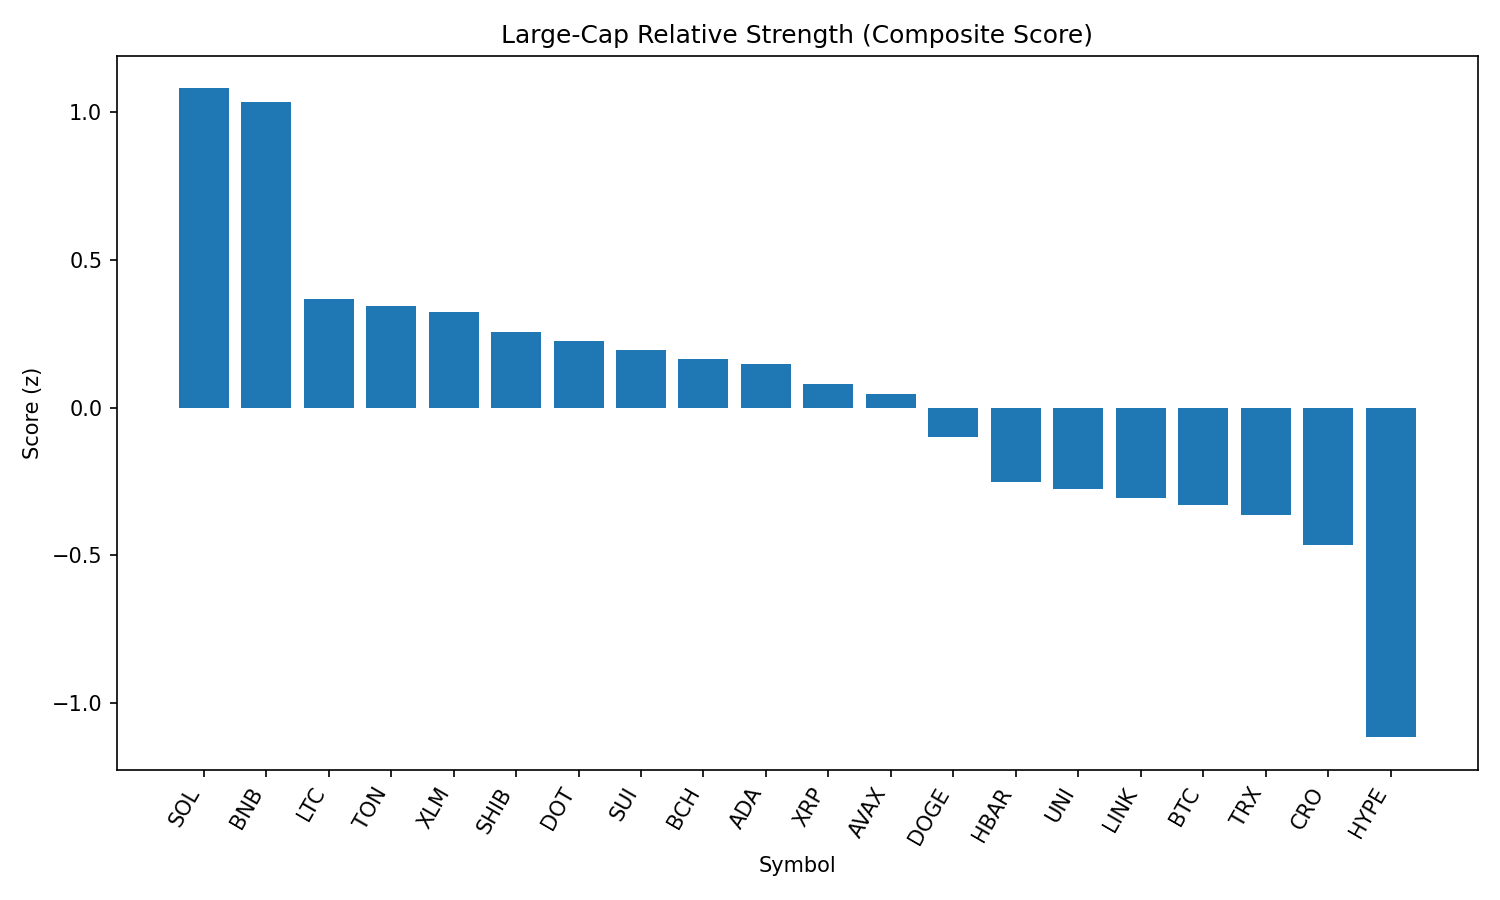

Data behind this chart, as committed beside it:
rank, name, symbol, price, pct_1h, pct_24h, pct_7d, pct_1h_vs_btc, pct_24h_vs_btc, pct_7d_vs_btc, market_cap_rank, market_cap, volume_usd, score
1, Solana, SOL, 209.7, -0.3448, -1.968, 16.03, 1.221, 1.538, 19.21, 6, 113412787033, 13821227329, 1.08
2, BNB, BNB, 859.4, -0.3468, -1.173, 0.8435, 1.219, 2.333, 4.027, 5, 119414063439, 1597299409, 1.035
3, Litecoin, LTC, 110, -0.6869, -3.353, -4.076, 0.8789, 0.1522, -0.8918, 27, 8386659314, 542901643, 0.3672
4, Toncoin, TON, 3.06, -0.584, -3.976, -5.406, 0.9818, -0.471, -2.223, 29, 7849357012, 239009555, 0.3451
5, Stellar, XLM, 0.3612, -0.1059, -6.601, -7.537, 1.46, -3.095, -4.353, 20, 11335055357, 396559256, 0.3248
6, Shiba Inu, SHIB, 1.217e-05, -0.764, -3.908, 0.1656, 0.8018, -0.402, 3.349, 30, 7167790069, 226264635, 0.2557
7, Polkadot, DOT, 3.81, -0.701, -4.57, 2.198, 0.8648, -1.064, 5.382, 34, 5803900665, 432398347, 0.2262
8, Sui, SUI, 3.32, -0.5764, -5.299, -0.6894, 0.9894, -1.793, 2.494, 19, 11638831931, 1417388778, 0.1945
9, Bitcoin Cash, BCH, 532.2, -0.7642, -4.237, -4.087, 0.8016, -0.7318, -0.9033, 21, 10592046469, 331624294, 0.1659
10, Cardano, ADA, 0.8295, -0.6983, -4.918, -1.168, 0.8675, -1.412, 2.015, 11, 30263790794, 1827890077, 0.1469
11, XRP, XRP, 2.85, -0.7312, -5.394, 1.249, 0.8346, -1.888, 4.433, 3, 169368683618, 7408131473, 0.08046
12, Avalanche, AVAX, 23.7, -1.042, -4.085, 5.496, 0.5239, -0.5791, 8.68, 22, 10001874928, 809526178, 0.04533
13, Dogecoin, DOGE, 0.215, -1.166, -4.165, 2.098, 0.3994, -0.6594, 5.281, 9, 32387399699, 2234858392, -0.1
14, Hedera, HBAR, 0.2265, -1.03, -5.594, -2.55, 0.5358, -2.089, 0.6334, 24, 9600419027, 377497286, -0.2515
15, Uniswap, UNI, 9.57, -1.223, -4.496, -5.885, 0.343, -0.9901, -2.701, 35, 5738635597, 363906648, -0.2757
16, Chainlink, LINK, 23.43, -0.593, -8.184, -5.57, 0.9729, -4.678, -2.386, 13, 15891272441, 2425002050, -0.3052
17, Bitcoin, BTC, 108783, -1.566, -3.506, -3.184, 0.0, 0.0, 0.0, 1, 2166939727328, 45027051363, -0.3309
18, TRON, TRX, 0.3346, -1.511, -3.508, -5.838, 0.05502, -0.002422, -2.654, 10, 31674513904, 1042874204, -0.3643
19, Cronos, CRO, 0.2909, -0.8432, -14.07, 98.29, 0.7227, -10.56, 101.5, 23, 9751924197, 1168822089, -0.4638
20, Hyperliquid, HYPE, 44.39, -1.678, -8.227, 6.687, -0.1125, -4.722, 9.871, 17, 11972376787, 445273092, -1.115
21, Ethereum, ETH, 4301, -2.077, -6.032, 0.2738, -0.5108, -2.527, 3.458, 2, 519287876745, 34198528068, -1.119
